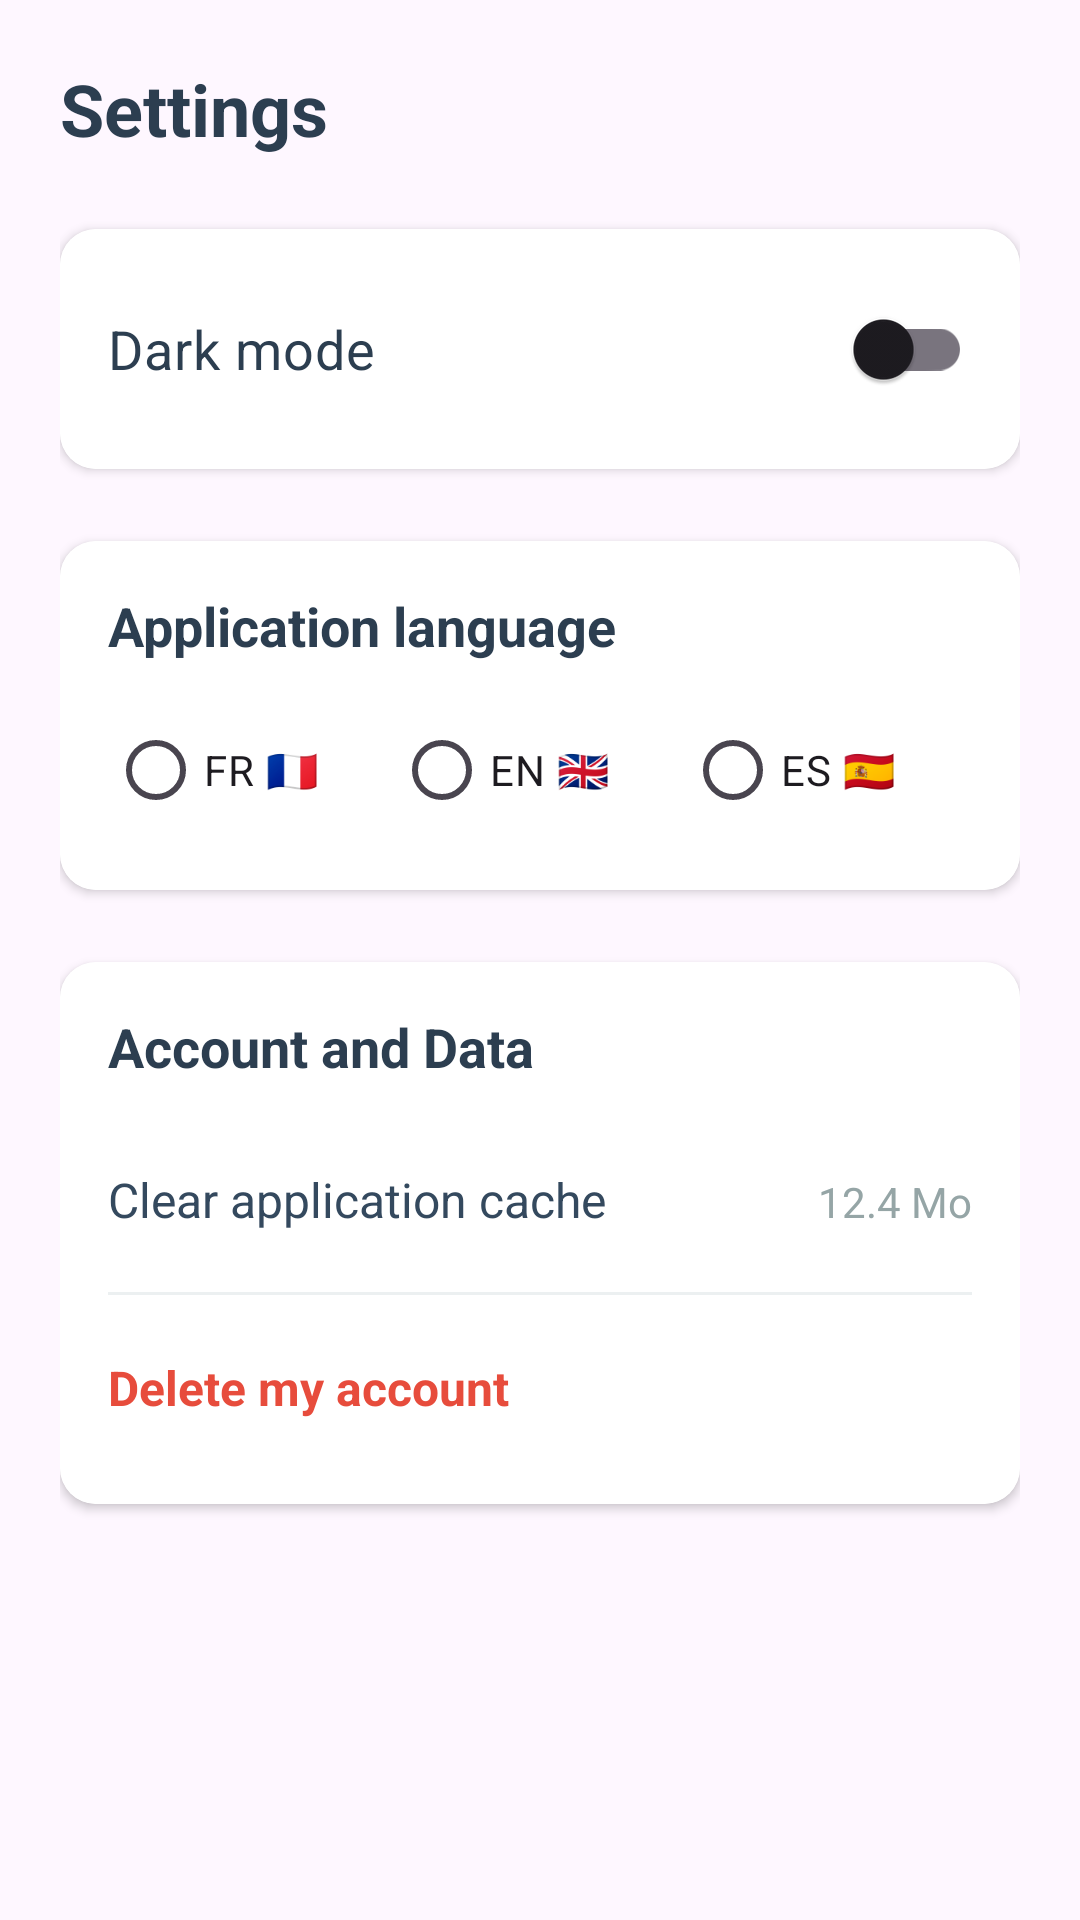

This screen was rendered from an Android layout file. Write that file and the resources it references.
<!-- AndroidManifest.xml: application theme Theme.TP1PowerHome -->
<!-- res/layout/fragment_parametres.xml -->
<?xml version="1.0" encoding="utf-8"?>
<LinearLayout xmlns:android="http://schemas.android.com/apk/res/android"
    xmlns:app="http://schemas.android.com/apk/res-auto"
    xmlns:tools="http://schemas.android.com/tools"
    android:layout_width="match_parent"
    android:layout_height="match_parent"
    android:orientation="vertical"
    android:padding="20dp">

    <TextView
        android:layout_width="wrap_content"
        android:layout_height="wrap_content"
        android:text="@string/title_setting_frag"
        android:textColor="#2C3E50"
        android:textSize="24sp"
        android:textStyle="bold"
        android:layout_marginBottom="24dp"/>

    <androidx.cardview.widget.CardView
        android:layout_width="match_parent"
        android:layout_height="wrap_content"
        app:cardCornerRadius="12dp"
        app:cardElevation="2dp"
        android:layout_marginBottom="24dp">

        <LinearLayout
            android:layout_width="match_parent"
            android:layout_height="wrap_content"
            android:padding="16dp"
            android:background="@android:color/white">

            <androidx.appcompat.widget.SwitchCompat
                android:id="@+id/switch_dark_mode"
                android:layout_width="match_parent"
                android:layout_height="wrap_content"
                android:text="@string/setting_darkmode"
                android:textColor="#2C3E50"
                android:textSize="18sp" />
        </LinearLayout>
    </androidx.cardview.widget.CardView>

    <androidx.cardview.widget.CardView
        android:layout_width="match_parent"
        android:layout_height="wrap_content"
        app:cardCornerRadius="12dp"
        app:cardElevation="2dp">

        <LinearLayout
            android:layout_width="match_parent"
            android:layout_height="wrap_content"
            android:orientation="vertical"
            android:padding="16dp"
            android:background="@android:color/white">

            <TextView
                android:layout_width="wrap_content"
                android:layout_height="wrap_content"
                android:text="@string/setting_language"
                android:textColor="#2C3E50"
                android:textSize="18sp"
                android:textStyle="bold"
                android:layout_marginBottom="12dp"/>

            <RadioGroup
                android:id="@+id/rg_language"
                android:layout_width="match_parent"
                android:layout_height="wrap_content"
                android:orientation="horizontal">

                <RadioButton
                    android:id="@+id/rb_fr"
                    android:layout_width="wrap_content"
                    android:layout_height="wrap_content"
                    android:text="FR 🇫🇷"
                    android:layout_weight="1"/>

                <RadioButton
                    android:id="@+id/rb_en"
                    android:layout_width="wrap_content"
                    android:layout_height="wrap_content"
                    android:text="EN 🇬🇧"
                    android:layout_weight="1"/>

                <RadioButton
                    android:id="@+id/rb_es"
                    android:layout_width="wrap_content"
                    android:layout_height="wrap_content"
                    android:text="ES 🇪🇸"
                    android:layout_weight="1"/>
            </RadioGroup>
        </LinearLayout>
    </androidx.cardview.widget.CardView>

    <androidx.cardview.widget.CardView
        android:layout_width="match_parent"
        android:layout_height="wrap_content"
        app:cardCornerRadius="12dp"
        app:cardElevation="2dp"
        android:layout_marginTop="24dp">

        <LinearLayout
            android:layout_width="match_parent"
            android:layout_height="wrap_content"
            android:orientation="vertical"
            android:padding="16dp"
            android:background="@android:color/white">

            <TextView
                android:layout_width="wrap_content"
                android:layout_height="wrap_content"
                android:text="@string/setting_account_title"
                android:textColor="#2C3E50"
                android:textSize="18sp"
                android:textStyle="bold"
                android:layout_marginBottom="16dp"/>

            <LinearLayout
                android:id="@+id/btn_clear_cache"
                android:layout_width="match_parent"
                android:layout_height="wrap_content"
                android:orientation="horizontal"
                android:clickable="true"
                android:focusable="true"
                android:background="?attr/selectableItemBackground"
                android:paddingVertical="12dp">

                <TextView
                    android:layout_width="0dp"
                    android:layout_height="wrap_content"
                    android:layout_weight="1"
                    android:text="@string/setting_clear_cache"
                    android:textColor="#34495E"
                    android:textSize="16sp"/>
                <TextView
                    android:layout_width="wrap_content"
                    android:layout_height="wrap_content"
                    android:text="12.4 Mo"
                    android:textColor="#95A5A6"/>
            </LinearLayout>

            <View
                android:layout_width="match_parent"
                android:layout_height="1dp"
                android:background="#ECF0F1"
                android:layout_marginVertical="8dp"/>

            <TextView
                android:id="@+id/btn_delete_account"
                android:layout_width="match_parent"
                android:layout_height="wrap_content"
                android:text="@string/setting_delete_account"
                android:textColor="#E74C3C"
                android:textSize="16sp"
                android:textStyle="bold"
                android:clickable="true"
                android:focusable="true"
                android:background="?attr/selectableItemBackground"
                android:paddingVertical="12dp"/>

        </LinearLayout>
    </androidx.cardview.widget.CardView>

    <Space
        android:layout_width="match_parent"
        android:layout_height="0dp"
        android:layout_weight="1" />

    <TextView
        android:id="@+id/tv_app_version"
        android:layout_width="match_parent"
        android:layout_height="wrap_content"
        android:gravity="center"
        android:textColor="#95A5A6"
        android:textSize="14sp"
        tools:text="Version 1.0.0" />

</LinearLayout>
<!-- resources referenced by this layout -->
<resources>
  <string name="setting_account_title">Account and Data</string>
  <string name="setting_clear_cache">Clear application cache</string>
  <string name="setting_darkmode">Dark mode</string>
  <string name="setting_delete_account">Delete my account</string>
  <string name="setting_language">Application language</string>
  <string name="title_setting_frag">Settings</string>
  <style name="Theme.TP1PowerHome" parent="Base.Theme.TP1PowerHome" />
  <style name="Base.Theme.TP1PowerHome" parent="Theme.Material3.DayNight.NoActionBar">
  
          <item name="colorPrimary">@color/power_orange</item>
          <item name="colorOnPrimary">@color/white</item>
  
          <item name="android:statusBarColor">@color/power_orange</item>
  
      </style>
  <color name="power_orange">#F59E0B</color>
  <color name="white">#FFFFFF</color>
</resources>
